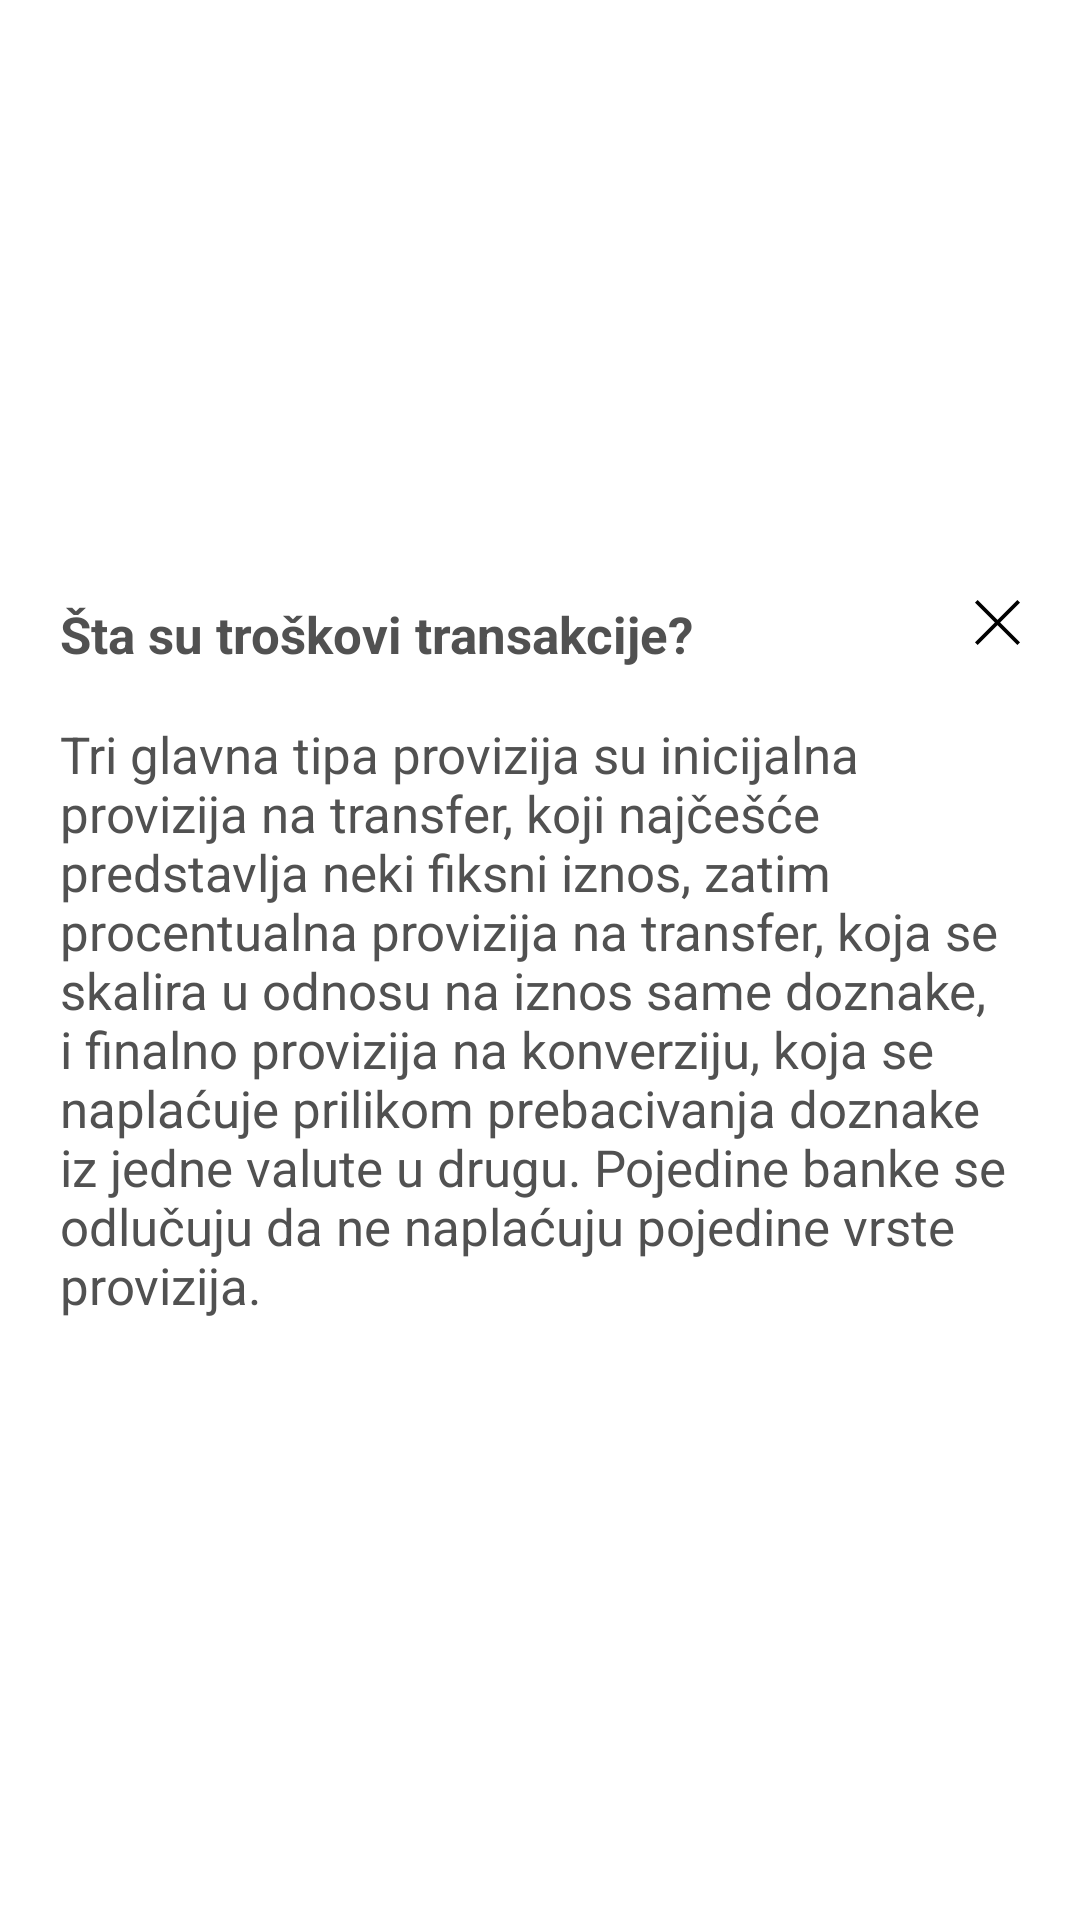

Android layout source for this screen:
<!-- AndroidManifest.xml: application theme Theme.CashFlow -->
<!-- res/layout/custom_info_dialog.xml -->
<?xml version="1.0" encoding="utf-8"?>
<RelativeLayout xmlns:android="http://schemas.android.com/apk/res/android"
    android:layout_width="match_parent"
    android:layout_height="wrap_content"
    xmlns:app="http://schemas.android.com/apk/res-auto"
    android:padding="20dp"
    android:background="@drawable/rounded_view"
    android:gravity="center_vertical"
    android:orientation="vertical">

    <TextView
        android:layout_width="match_parent"
        android:layout_height="wrap_content"
        android:textSize="17sp"
        android:textStyle="bold"
        android:textColor="@color/text_color"
        android:text="Šta su troškovi transakcije?">
    </TextView>

    <TextView
        android:layout_width="match_parent"
        android:layout_height="wrap_content"
        android:textSize="17sp"
        android:layout_marginTop="40dp"
        android:textColor="@color/text_color"
        android:text="Tri glavna tipa provizija su inicijalna provizija na transfer, koji najčešće predstavlja neki fiksni iznos, zatim procentualna provizija na transfer, koja se skalira u odnosu na iznos same doznake, i finalno provizija na konverziju, koja se naplaćuje prilikom prebacivanja doznake iz jedne valute u drugu. Pojedine banke se odlučuju da ne naplaćuju pojedine vrste provizija.">
    </TextView>

    <androidx.appcompat.widget.AppCompatImageView
        android:id="@+id/image"
        android:layout_width="40dp"
        android:layout_height="40dp"
        android:layout_alignParentEnd="true"
        android:paddingStart="25dp"
        android:paddingBottom="25dp"
        app:srcCompat="@drawable/ic_close" />

</RelativeLayout>
<!-- resources referenced by this layout -->
<resources>
  <color name="text_color">#515151</color>
  <!-- drawable ic_close (drawable) -->
  <vector android:height="50dp" android:viewportHeight="371.23"
      android:viewportWidth="371.23" android:width="50dp" xmlns:android="http://schemas.android.com/apk/res/android">
      <path android:fillColor="#FF000000" android:pathData="M371.23,21.213l-21.212,-21.213l-164.403,164.402l-164.402,-164.402l-21.213,21.213l164.402,164.402l-164.402,164.403l21.213,21.212l164.402,-164.402l164.403,164.402l21.212,-21.212l-164.402,-164.403z"/>
  </vector>
  <style name="Theme.CashFlow" parent="Theme.MaterialComponents.DayNight.NoActionBar">
          
          <item name="colorPrimary">@color/primary_color</item>
          <item name="colorPrimaryVariant">@color/primary_color</item>
          <item name="colorOnPrimary">@color/white</item>
          <item name="fontFamily">@font/robotoregular</item>
          
          <item name="colorSecondary">@color/teal_200</item>
          <item name="colorSecondaryVariant">@color/teal_700</item>
          <item name="colorOnSecondary">@color/black</item>
          
          <item name="android:statusBarColor" tools:targetApi="l">?attr/colorPrimaryVariant</item>
          
      </style>
  <color name="primary_color">#4CAF50</color>
  <color name="white">#FFFFFFFF</color>
  <color name="teal_200">#FF03DAC5</color>
  <color name="teal_700">#FF018786</color>
  <color name="black">#FF000000</color>
</resources>
